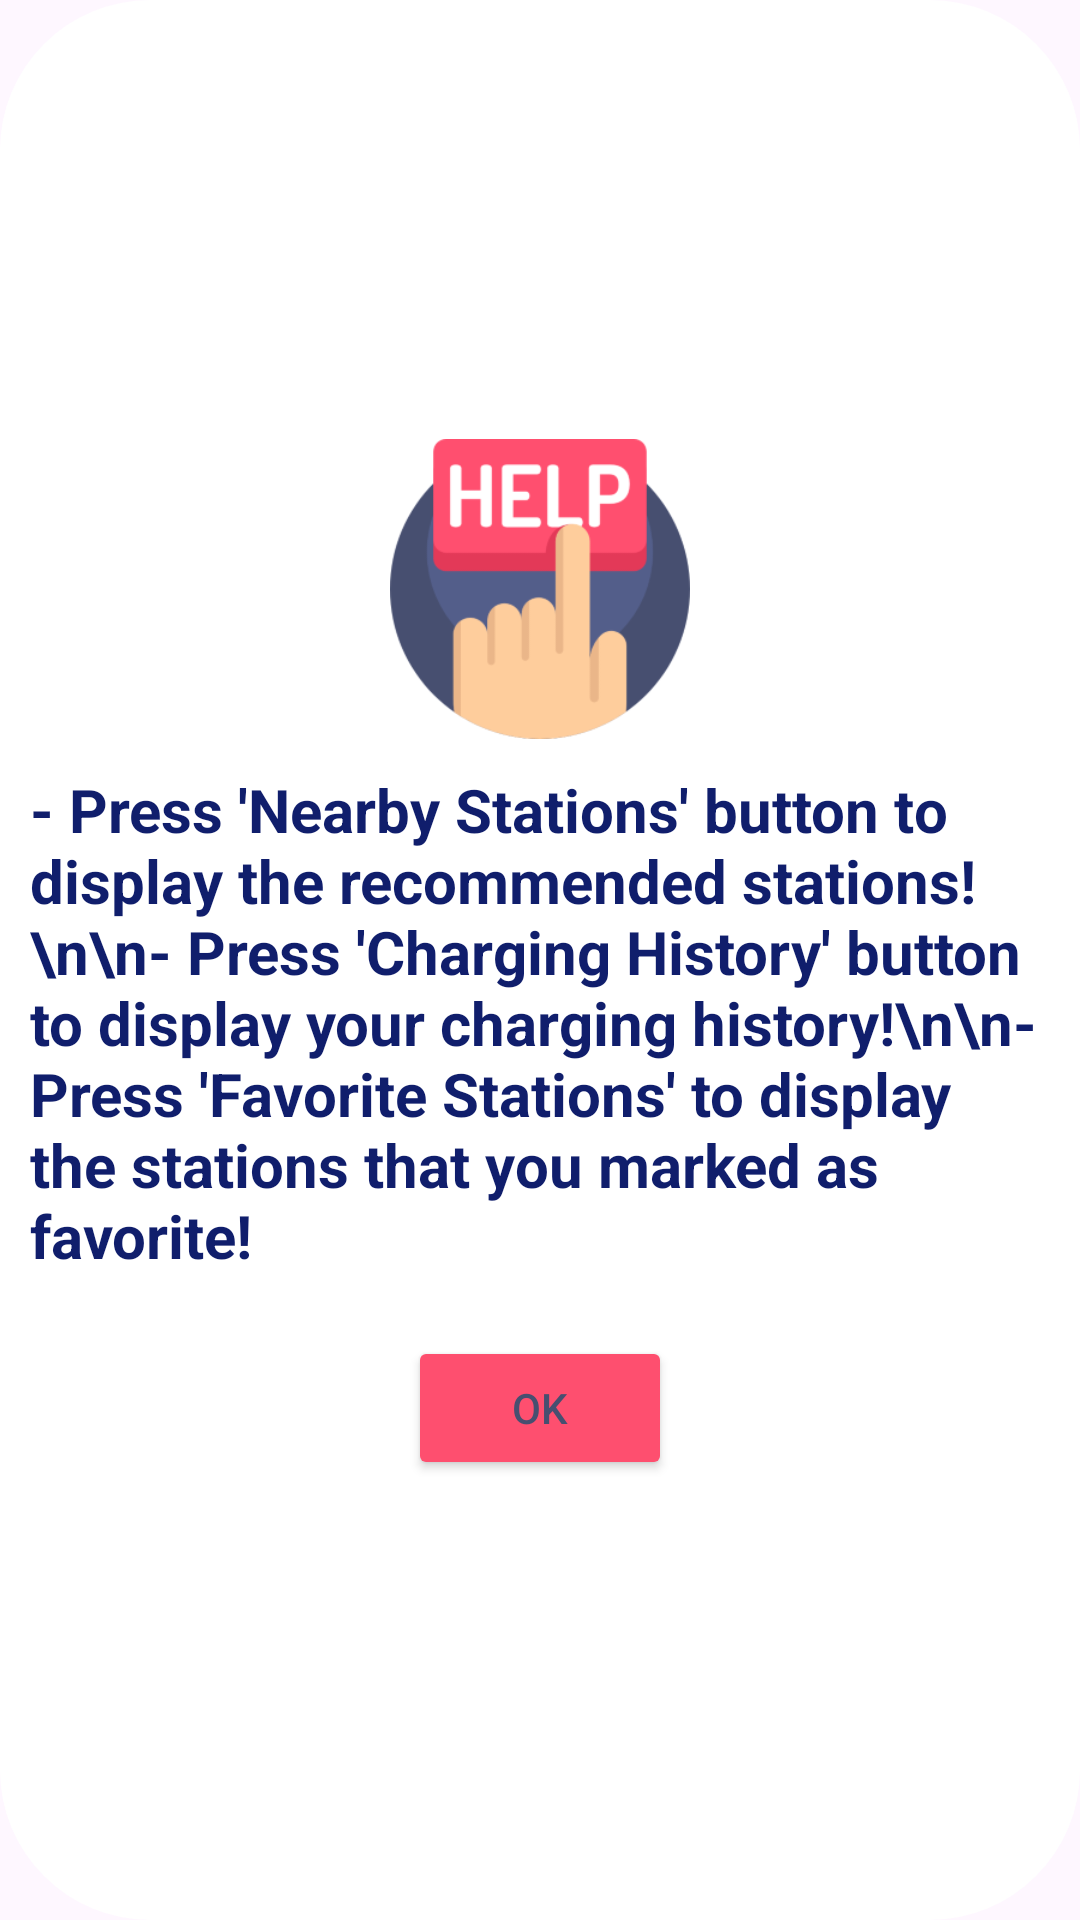

This screen was rendered from an Android layout file. Write that file and the resources it references.
<!-- AndroidManifest.xml: application theme Theme.EVChargingStationApp -->
<!-- res/layout/help_layout_dialog.xml -->
<?xml version="1.0" encoding="utf-8"?>
<LinearLayout xmlns:android="http://schemas.android.com/apk/res/android"
    xmlns:app="http://schemas.android.com/apk/res-auto"
    android:layout_width="300dp"
    android:layout_height="wrap_content"
    android:background="@drawable/custom_dialog_charging"
    android:orientation="vertical"
    android:gravity="center"
    android:padding="10dp">

    <ImageView
        android:id="@+id/help_icon"
        android:layout_width="100dp"
        android:layout_height="100dp"
        app:srcCompat="@drawable/help"/>


    <TextView
        android:id="@+id/aboutText"
        android:layout_width="match_parent"
        android:layout_height="wrap_content"
        android:layout_below="@+id/aboutTextView"
        android:gravity="left"
        android:layout_marginTop="10dp"
        android:text="- Press 'Nearby Stations' button to display the recommended stations!\n\n- Press 'Charging History' button to display your charging history!\n\n- Press 'Favorite Stations' to display the stations that you marked as favorite! "
        android:textColor="#101E6C"
        android:textSize="20sp"
        android:textStyle="bold" />

    <Button
        android:id="@+id/buttonOK"
        android:layout_width="wrap_content"
        android:layout_height="wrap_content"
        android:layout_marginTop="20dp"
        android:backgroundTint="#FE4F6F"
        android:text="@string/ok"
        android:textColor="#474F70" />

</LinearLayout>
<!-- resources referenced by this layout -->
<resources>
  <!-- drawable custom_dialog_charging (drawable) -->
  <?xml version="1.0" encoding="utf-8"?>
  <shape xmlns:android="http://schemas.android.com/apk/res/android">
      <corners android:radius="50dp"/>
      <solid android:color="@color/white"/>
  
  </shape>
  <!-- drawable help: png bitmap (drawable, 12516 bytes) -->
  <string name="ok">OK</string>
  <style name="Theme.EVChargingStationApp" parent="Base.Theme.EVChargingStationApp" />
  <color name="white">#FFFFFFFF</color>
  <style name="Base.Theme.EVChargingStationApp" parent="Theme.Material3.DayNight.NoActionBar">
          
          
      </style>
</resources>
